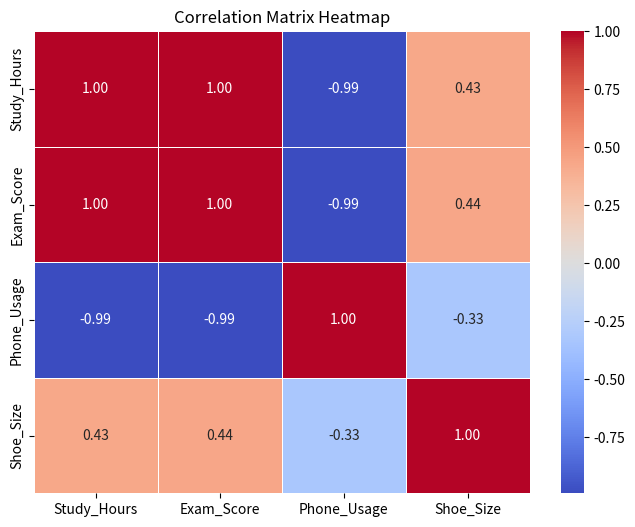

This chart was generated by the following Python code:
import pandas as pd
import seaborn as sns
import matplotlib.pyplot as plt

# 1. Create Sample Data
# We create a dataset with clear relationships to see the colors change.
data = {
    'Study_Hours': [1, 2, 3, 4, 5, 6, 7],      # As this increases, Score increases (Positive)
    'Exam_Score': [20, 30, 40, 50, 60, 75, 90],
    'Phone_Usage': [5, 4.5, 4, 3, 2, 1, 0.5],  # As this increases, Score decreases (Negative)
    'Shoe_Size': [36, 38, 42, 40, 37, 39, 41]  # Random data (No Correlation)
}

df = pd.DataFrame(data)

# 2. Calculate Correlation Matrix
# This creates the table of numbers between -1 and 1
correlation_matrix = df.corr()

# 3. Visualization (Heatmap)
plt.figure(figsize=(8, 6))

# sns.heatmap arguments:
# data: The correlation matrix we calculated
# annot=True: Write the actual numbers inside the boxes
# cmap='coolwarm': Color map (Red for positive, Blue for negative)
# fmt='.2f': Format numbers to 2 decimal places
sns.heatmap(correlation_matrix, annot=True, cmap='coolwarm', fmt='.2f', linewidths=0.5)

plt.title("Correlation Matrix Heatmap")
plt.show()